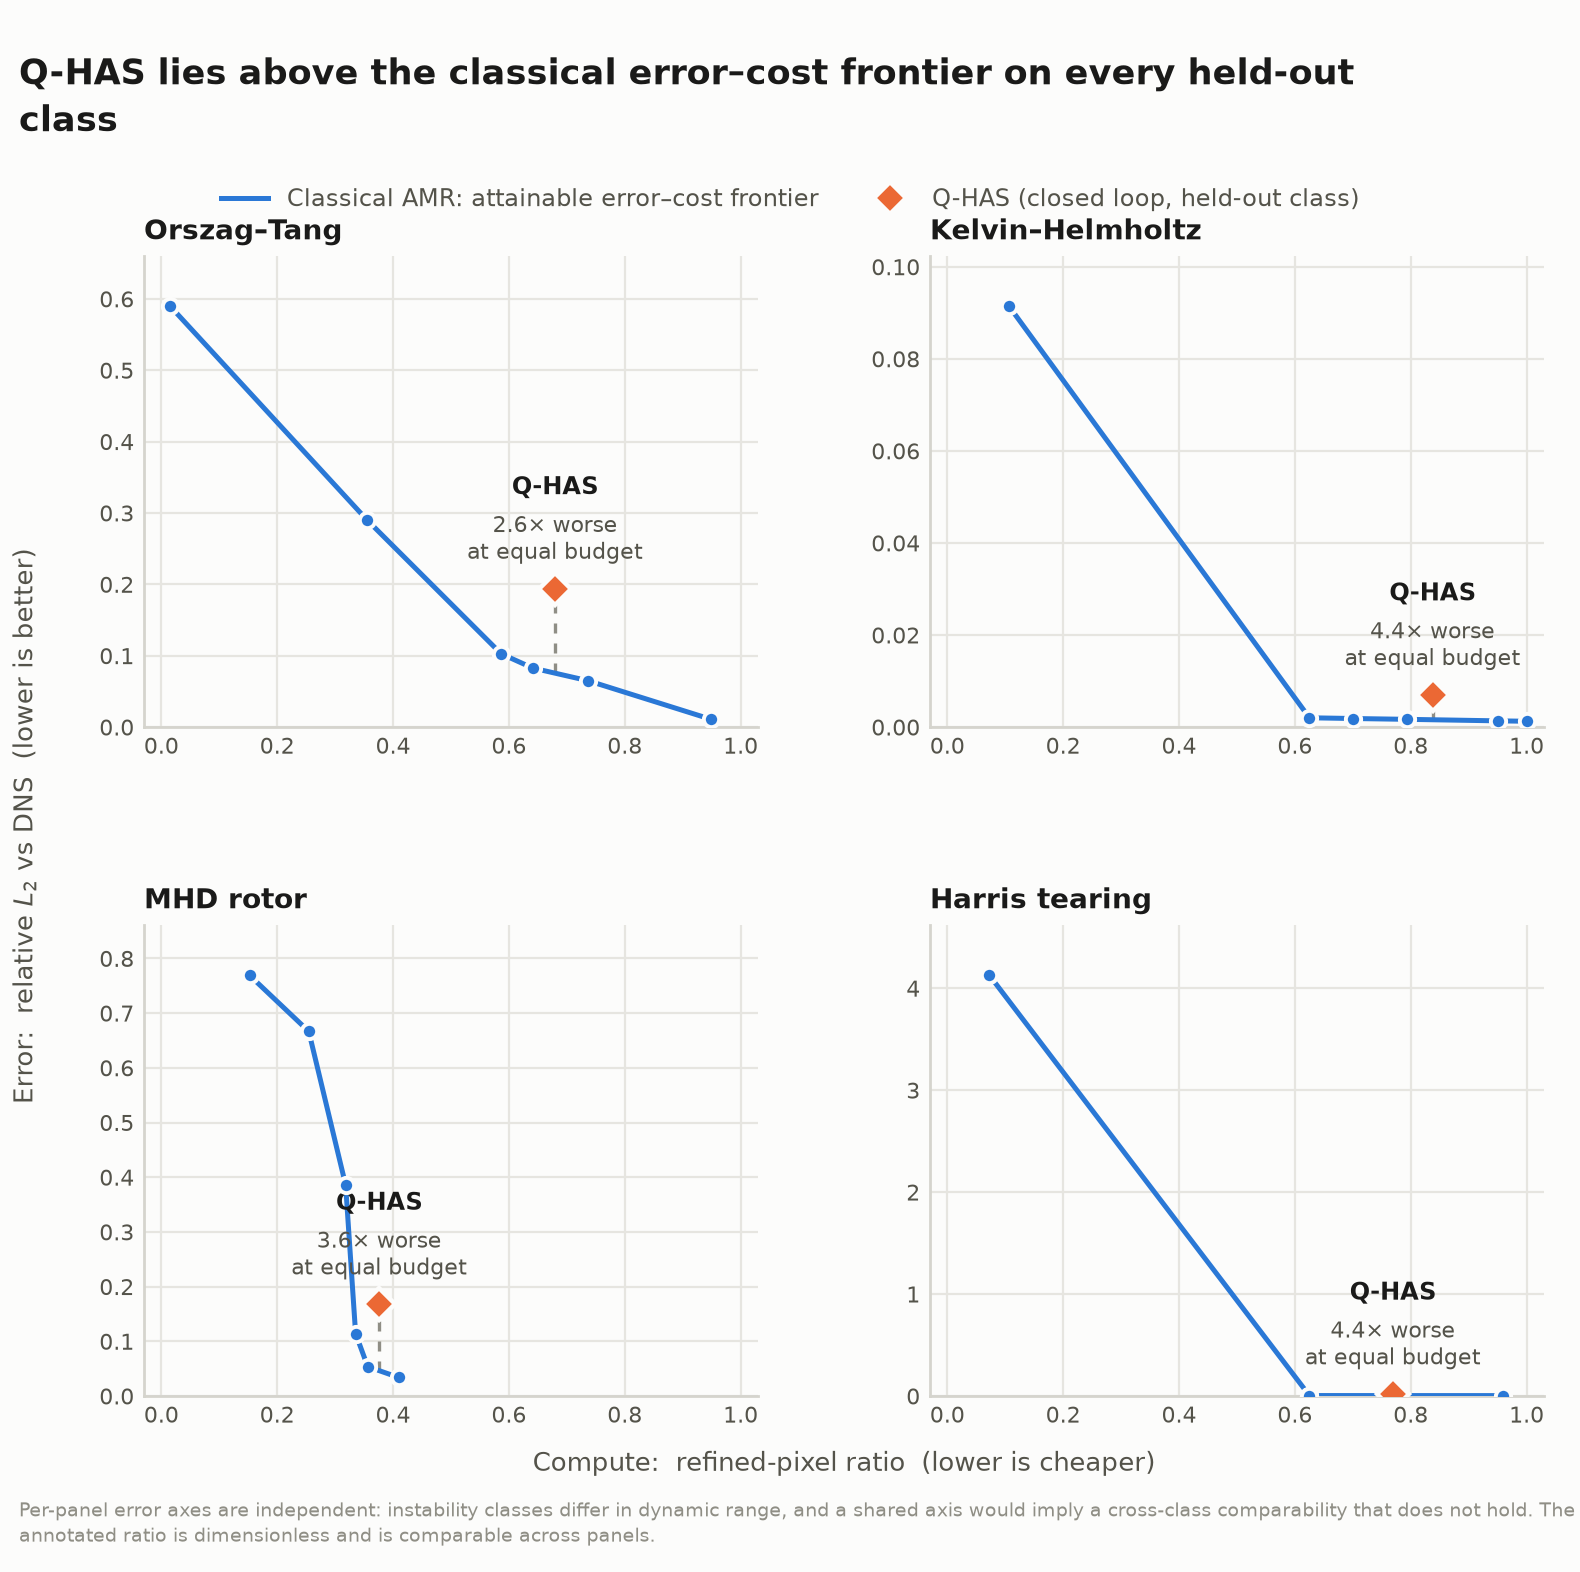

The data file committed next to this chart (first rows):
fold, qhas_patch_ratio, qhas_phys, frontier_phys_at_budget, ratio
ot, 0.6797, 0.194, 0.07553, 2.569
kh, 0.8376, 0.007002, 0.001590, 4.405
rotor, 0.3761, 0.1678, 0.04631, 3.623
tearing, 0.7692, 0.01854, 0.004230, 4.383
